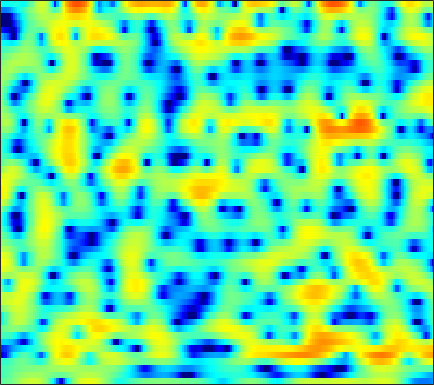

Source data for this figure (header and first rows):
-1.389, -1.2137, -1.026, -0.79471, -0.60039, -0.29573, 0.083193, 0.38307, 0.84357, 1.2805, 1.6856, 1.9627, 2.2491, 2.4671, 2.5575, 2.5965, 2.5149, 2.3633, 2.0414, 1.5632, 0.858, 0.19604, -0.92238, -2.4129
-2.646, -2.244, -1.759, -1.328, -1.029, -0.6676, -0.3371, -0.1036, 0.18, 0.4322, 0.6575, 0.8022, 0.9601, 1.071, 1.125, 1.16, 1.138, 1.087, 0.9729, 0.8067, 0.5942, 0.4059, 0.1316, -0.1589
-2.4, -2.169, -1.87, -1.589, -1.395, -1.156, -0.9279, -0.7814, -0.6064, -0.4605, -0.3355, -0.2605, -0.1917, -0.1371, -0.0963, -0.04852, 0.005556, 0.05276, 0.132, 0.2287, 0.3453, 0.4424, 0.5856, 0.7289
-2.984, -2.941, -2.731, -2.418, -2.135, -1.741, -1.352, -1.092, -0.8423, -0.694, -0.6686, -0.7514, -0.987, -1.375, -1.753, -2.325, -2.916, -3.254, -3.407, -3.076, -2.281, -1.497, -0.3705, 0.7087
-13.49, -14.44, -12.87, -9.984, -8.034, -6.029, -4.445, -3.539, -2.647, -2.045, -1.718, -1.635, -1.762, -2.221, -2.809, -3.99, -5.787, -7.631, -10.22, -10.24, -6.922, -4.331, -1.494, 0.7021
-11.8, -12.02, -11.52, -10.41, -9.433, -8.304, -7.406, -6.872, -6.305, -5.829, -5.395, -5.054, -4.601, -4.149, -3.814, -3.36, -2.905, -2.543, -1.962, -1.276, -0.451, 0.2388, 1.205, 2.148
-5.981, -5.927, -5.962, -6.176, -6.407, -6.907, -7.719, -8.646, -10.44, -12.94, -15.29, -15.05, -12.03, -8.87, -6.95, -4.865, -3.194, -2.133, -0.9177, 0.1342, 1.06, 1.689, 2.46, 3.118
-2.184, -2.156, -2.187, -2.368, -2.598, -3.108, -3.846, -4.523, -5.632, -6.719, -7.415, -7.387, -6.641, -5.441, -4.494, -3.285, -2.256, -1.544, -0.7116, 0.056, 0.8075, 1.351, 2.056, 2.684
-1.355, -0.973, -0.5216, -0.1373, 0.05888, 0.2117, 0.2411, 0.1951, 0.05669, -0.1476, -0.398, -0.6, -0.9164, -1.293, -1.628, -2.209, -2.966, -3.62, -4.423, -4.741, -4.166, -3.222, -1.658, -0.1458
-5.081, -3.484, -1.748, -0.3832, 0.4023, 1.207, 1.737, 1.987, 2.13, 2.09, 1.875, 1.582, 1.018, 0.2241, -0.5484, -1.919, -3.825, -5.681, -8.973, -12.42, -11.37, -8.348, -4.951, -2.445
-5.398, -3.727, -1.901, -0.4687, 0.352, 1.22, 1.838, 2.143, 2.361, 2.383, 2.21, 1.976, 1.522, 0.9067, 0.3477, -0.4744, -1.32, -1.937, -2.644, -3.099, -3.191, -3.024, -2.589, -1.988
-0.688, -0.1149, 0.6485, 1.33, 1.78, 2.259, 2.603, 2.767, 2.848, 2.767, 2.54, 2.268, 1.771, 1.134, 0.5841, -0.2208, -1.093, -1.758, -2.581, -3.261, -3.736, -3.946, -4.026, -3.894
1.96, 2.172, 2.446, 2.719, 2.914, 3.141, 3.297, 3.361, 3.355, 3.217, 2.919, 2.585, 1.958, 1.122, 0.3475, -0.9303, -2.514, -3.885, -5.974, -8.238, -10.04, -10.53, -9.836, -8.634
2.354, 2.206, 2.091, 2.115, 2.243, 2.521, 2.867, 3.114, 3.356, 3.454, 3.361, 3.14, 2.635, 1.853, 1.053, -0.3221, -2.101, -3.783, -6.608, -10.28, -14.03, -14.61, -12.19, -9.668
-0.08032, -1.378, -3.097, -3.791, -3.176, -1.439, 0.3573, 1.488, 2.629, 3.381, 3.784, 3.878, 3.735, 3.301, 2.814, 1.961, 0.8841, -0.03314, -1.319, -2.558, -3.577, -4.126, -4.519, -4.634
-1.036, -2.953, -6.2, -8.151, -6.613, -3.303, -0.6802, 0.7648, 2.167, 3.092, 3.641, 3.85, 3.89, 3.688, 3.39, 2.795, 2.008, 1.301, 0.2187, -1.009, -2.346, -3.371, -4.676, -5.695
1.974, 1.593, 1.15, 0.9208, 0.9153, 1.132, 1.495, 1.772, 2.112, 2.37, 2.538, 2.589, 2.574, 2.449, 2.247, 1.831, 1.216, 0.6015, -0.4985, -1.96, -3.918, -5.892, -9.601, -16.18
3.623, 3.476, 3.195, 2.846, 2.547, 2.095, 1.576, 1.173, 0.6305, 0.1675, -0.1161, -0.1615, -0.04498, 0.1867, 0.3701, 0.5281, 0.4936, 0.2968, -0.1964, -0.9708, -2.027, -2.992, -4.332, -5.527
4.351, 4.21, 3.854, 3.287, 2.712, 1.694, 0.3333, -0.974, -3.192, -5.985, -8.492, -8.485, -6.108, -3.576, -2.075, -0.6139, 0.3284, 0.7637, 1.045, 1.032, 0.7857, 0.4939, -0.0114, -0.5812
3.465, 3.381, 3.077, 2.534, 1.959, 0.9515, -0.381, -1.641, -3.732, -6.222, -8.246, -8.181, -6.114, -3.711, -2.192, -0.6126, 0.5214, 1.133, 1.66, 1.903, 1.909, 1.776, 1.419, 0.8996
1.677, 1.644, 1.434, 1.056, 0.6792, 0.08838, -0.5776, -1.08, -1.68, -2.111, -2.254, -2.133, -1.681, -0.9858, -0.3994, 0.3598, 1.03, 1.431, 1.804, 1.99, 1.973, 1.827, 1.468, 0.9073
0.4484, 0.3057, -0.03825, -0.496, -0.8905, -1.437, -1.907, -2.164, -2.327, -2.227, -1.89, -1.495, -0.8465, -0.118, 0.4306, 1.127, 1.729, 2.09, 2.425, 2.586, 2.541, 2.373, 1.964, 1.329
-0.2847, -0.7118, -1.496, -2.515, -3.41, -4.71, -5.932, -6.596, -6.793, -6.057, -4.68, -3.488, -1.918, -0.4876, 0.4713, 1.573, 2.454, 2.969, 3.461, 3.708, 3.719, 3.56, 3.118, 2.416
-1.326, -2.06, -3.376, -5.158, -6.833, -9.668, -13.84, -19.21, -33.08, -15.95, -10.02, -7.059, -4.01, -1.653, -0.216, 1.351, 2.563, 3.266, 3.946, 4.336, 4.452, 4.358, 3.988, 3.334
-2.407, -3.369, -5.077, -7.264, -9.157, -11.84, -14.13, -14.98, -14.5, -12.43, -9.572, -7.408, -4.745, -2.443, -0.9592, 0.6937, 2.002, 2.781, 3.545, 4.029, 4.238, 4.226, 3.995, 3.51
-1.908, -2.994, -4.916, -7.503, -10.05, -14.8, -23.95, -28.56, -17.29, -12.22, -8.789, -6.712, -4.345, -2.315, -0.9948, 0.4941, 1.711, 2.441, 3.169, 3.642, 3.86, 3.864, 3.67, 3.279
0.5043, -0.4008, -1.87, -3.575, -4.953, -6.75, -8.106, -8.577, -8.348, -7.377, -5.998, -4.822, -3.22, -1.663, -0.5807, 0.7134, 1.787, 2.424, 3.067, 3.442, 3.558, 3.476, 3.146, 2.596
3.474, 2.747, 1.583, 0.2377, -0.873, -2.438, -4.02, -5.163, -6.409, -6.964, -6.435, -5.403, -3.634, -1.838, -0.618, 0.7827, 1.873, 2.496, 3.067, 3.334, 3.307, 3.093, 2.537, 1.625
5.245, 4.609, 3.571, 2.28, 1.118, -0.7513, -3.164, -5.543, -10.33, -21.92, -16.79, -10.15, -5.537, -2.69, -1.171, 0.3338, 1.381, 1.938, 2.372, 2.525, 2.402, 2.134, 1.538, 0.6243
5.048, 4.587, 3.844, 2.916, 2.097, 0.8278, -0.6294, -1.806, -3.28, -4.256, -4.343, -3.866, -2.857, -1.818, -1.124, -0.4093, 0.0666, 0.2696, 0.3568, 0.252, -0.01863, -0.3128, -0.789, -1.29
4.136, 3.964, 3.649, 3.232, 2.846, 2.249, 1.582, 1.073, 0.4317, -0.107, -0.4957, -0.6838, -0.8458, -0.9322, -0.9899, -1.1, -1.285, -1.514, -1.923, -2.527, -3.299, -3.947, -4.745, -5.174
2.669, 2.963, 3.236, 3.353, 3.328, 3.154, 2.843, 2.539, 2.041, 1.464, 0.8222, 0.3129, -0.4017, -1.129, -1.675, -2.327, -2.889, -3.264, -3.867, -4.728, -6.173, -7.884, -11.75, -19.13
-0.3377, 0.8506, 1.942, 2.578, 2.817, 2.887, 2.712, 2.442, 1.911, 1.195, 0.2651, -0.6178, -2.049, -3.802, -5.27, -7.035, -7.756, -7.333, -6.325, -5.477, -5.184, -5.298, -5.722, -5.731
-2.219, -1.139, -0.2089, 0.2468, 0.3552, 0.2424, -0.06385, -0.3941, -0.9286, -1.6, -2.472, -3.329, -4.922, -7.316, -9.955, -15.76, -18.77, -13.31, -8.439, -5.482, -3.505, -2.409, -1.211, -0.1324
-2.024, -2.031, -2.273, -2.787, -3.355, -4.295, -5.29, -5.902, -6.372, -6.438, -6.313, -6.229, -6.265, -6.485, -6.702, -6.797, -6.42, -5.712, -4.413, -3.004, -1.632, -0.6754, 0.5025, 1.556
-2.196, -2.755, -3.765, -5.195, -6.663, -9.339, -13.33, -17.43, -18.95, -14.09, -10.63, -8.894, -7.232, -6.037, -5.332, -4.482, -3.664, -3.045, -2.156, -1.234, -0.3072, 0.3828, 1.273, 2.133
-2.111, -2.631, -3.546, -4.834, -6.066, -8.1, -10.42, -11.92, -12.46, -11.14, -9.272, -7.979, -6.48, -5.222, -4.393, -3.446, -2.601, -2.041, -1.364, -0.7179, -0.08071, 0.4055, 1.087, 1.826
-1.432, -1.478, -1.797, -2.398, -2.999, -3.93, -4.888, -5.516, -6.111, -6.326, -6.15, -5.762, -5.03, -4.141, -3.452, -2.616, -1.949, -1.564, -1.259, -1.139, -1.099, -1.016, -0.6519, 0.08766
-0.1057, 0.3636, 0.5393, 0.3307, -0.06506, -0.8722, -1.972, -2.987, -4.534, -6.206, -7.428, -7.49, -6.294, -4.506, -3.26, -1.933, -1.128, -0.8854, -1.079, -2.008, -3.859, -5.92, -8.395, -6.315
1.075, 1.511, 1.698, 1.486, 1.078, 0.1897, -1.122, -2.464, -4.937, -8.774, -15.59, -18.36, -10.33, -5.682, -3.471, -1.509, -0.3843, -0.01774, -0.1145, -0.8961, -2.417, -3.947, -5.43, -4.237
1.169, 1.174, 0.9912, 0.5664, 0.1107, -0.6276, -1.512, -2.241, -3.267, -4.178, -4.685, -4.609, -3.86, -2.682, -1.745, -0.6216, 0.2345, 0.6653, 0.9732, 1.006, 0.8839, 0.7664, 0.6958, 0.8144
1.054, 0.6165, -0.1291, -0.9986, -1.677, -2.509, -3.152, -3.449, -3.563, -3.412, -3.018, -2.585, -1.851, -1.011, -0.3655, 0.4481, 1.159, 1.609, 2.073, 2.37, 2.513, 2.532, 2.445, 2.219
0.8404, -0.1224, -1.738, -3.716, -5.398, -7.646, -8.935, -8.754, -7.454, -5.868, -4.392, -3.386, -2.166, -1.025, -0.2247, 0.7505, 1.615, 2.175, 2.787, 3.242, 3.507, 3.577, 3.49, 3.166
0.5664, -0.654, -2.75, -5.609, -8.519, -14.28, -21.33, -17.02, -11.85, -8.916, -6.928, -5.719, -4.251, -2.839, -1.802, -0.4732, 0.7304, 1.521, 2.4, 3.07, 3.533, 3.734, 3.804, 3.644
0.761, -0.1515, -1.603, -3.312, -4.689, -6.477, -7.878, -8.559, -9.146, -9.634, -10.07, -10.05, -8.983, -6.927, -5.176, -2.987, -1.148, -0.005953, 1.224, 2.141, 2.8, 3.141, 3.411, 3.492
1.124, 0.6573, -0.1094, -1.034, -1.822, -2.973, -4.263, -5.376, -7.22, -9.873, -14.46, -21.63, -19.67, -11.09, -7.568, -4.372, -2.144, -0.9005, 0.3629, 1.278, 1.907, 2.247, 2.564, 2.767
1.017, 1.004, 0.8259, 0.4765, 0.1036, -0.5272, -1.325, -2.031, -3.096, -4.24, -5.258, -5.693, -5.501, -4.512, -3.526, -2.235, -1.147, -0.5023, 0.1091, 0.4826, 0.6637, 0.7169, 0.7567, 0.847
0.3469, 0.7617, 1.114, 1.271, 1.28, 1.158, 0.9225, 0.693, 0.3441, 0.004715, -0.2614, -0.3794, -0.406, -0.2833, -0.143, 0.02923, 0.1091, 0.0685, -0.1853, -0.7164, -1.514, -2.277, -3.354, -4.042
-0.6422, 0.02345, 0.6923, 1.16, 1.405, 1.613, 1.722, 1.755, 1.744, 1.692, 1.625, 1.567, 1.473, 1.341, 1.205, 0.9498, 0.5588, 0.1412, -0.6364, -1.794, -3.521, -5.413, -9.466, -19.22
-1.699, -1.078, -0.4153, 0.09796, 0.3976, 0.7306, 0.993, 1.158, 1.335, 1.462, 1.53, 1.531, 1.458, 1.275, 1.069, 0.6957, 0.2144, -0.2344, -0.9184, -1.712, -2.651, -3.428, -4.415, -4.942
-2.696, -2.331, -1.959, -1.677, -1.487, -1.216, -0.8907, -0.6109, -0.1934, 0.2118, 0.5239, 0.6661, 0.6993, 0.5435, 0.2893, -0.2256, -0.866, -1.35, -1.898, -2.167, -2.098, -1.862, -1.382, -0.7447
-3.925, -4.01, -4.282, -4.687, -4.96, -5.124, -4.774, -4.148, -3.014, -1.845, -0.8637, -0.3322, 0.03122, -0.0369, -0.4162, -1.401, -3.008, -4.576, -6.677, -6.951, -4.78, -2.831, -0.5984, 1.139
-6.844, -7.434, -8.619, -10.45, -12.55, -16.64, -17.67, -13.46, -8.683, -5.404, -3.144, -1.965, -0.977, -0.649, -0.8221, -1.66, -3.39, -5.452, -9.173, -9.747, -5.393, -2.499, 0.3589, 2.381
-12.03, -12.74, -13.75, -14.8, -15.7, -16.55, -15.74, -13.64, -10.32, -7.391, -5.069, -3.736, -2.424, -1.585, -1.225, -1.071, -1.175, -1.31, -1.35, -1.003, -0.1857, 0.629, 1.763, 2.799
-18.01, -19.91, -21.77, -20.32, -18.03, -15.27, -12.82, -11.1, -8.956, -6.963, -5.194, -4.048, -2.781, -1.767, -1.171, -0.5651, -0.09611, 0.195, 0.5575, 0.9346, 1.337, 1.66, 2.112, 2.559
-16.96, -19.16, -21.46, -19.22, -16.33, -13.05, -10.49, -8.908, -7.08, -5.49, -4.124, -3.203, -2.094, -1.139, -0.5203, 0.1962, 0.7738, 1.121, 1.468, 1.697, 1.803, 1.81, 1.766, 1.726
-8.867, -9.211, -9.257, -8.831, -8.208, -7.208, -6.177, -5.413, -4.464, -3.603, -2.787, -2.171, -1.309, -0.4146, 0.2591, 1.102, 1.8, 2.189, 2.5, 2.526, 2.244, 1.801, 0.8518, -0.4571
-4.105, -4.27, -4.32, -4.186, -4.011, -3.771, -3.606, -3.583, -3.73, -4.042, -4.27, -4.176, -3.46, -2.132, -0.9764, 0.4749, 1.661, 2.321, 2.855, 2.964, 2.6, 1.965, 0.4615, -2.18
